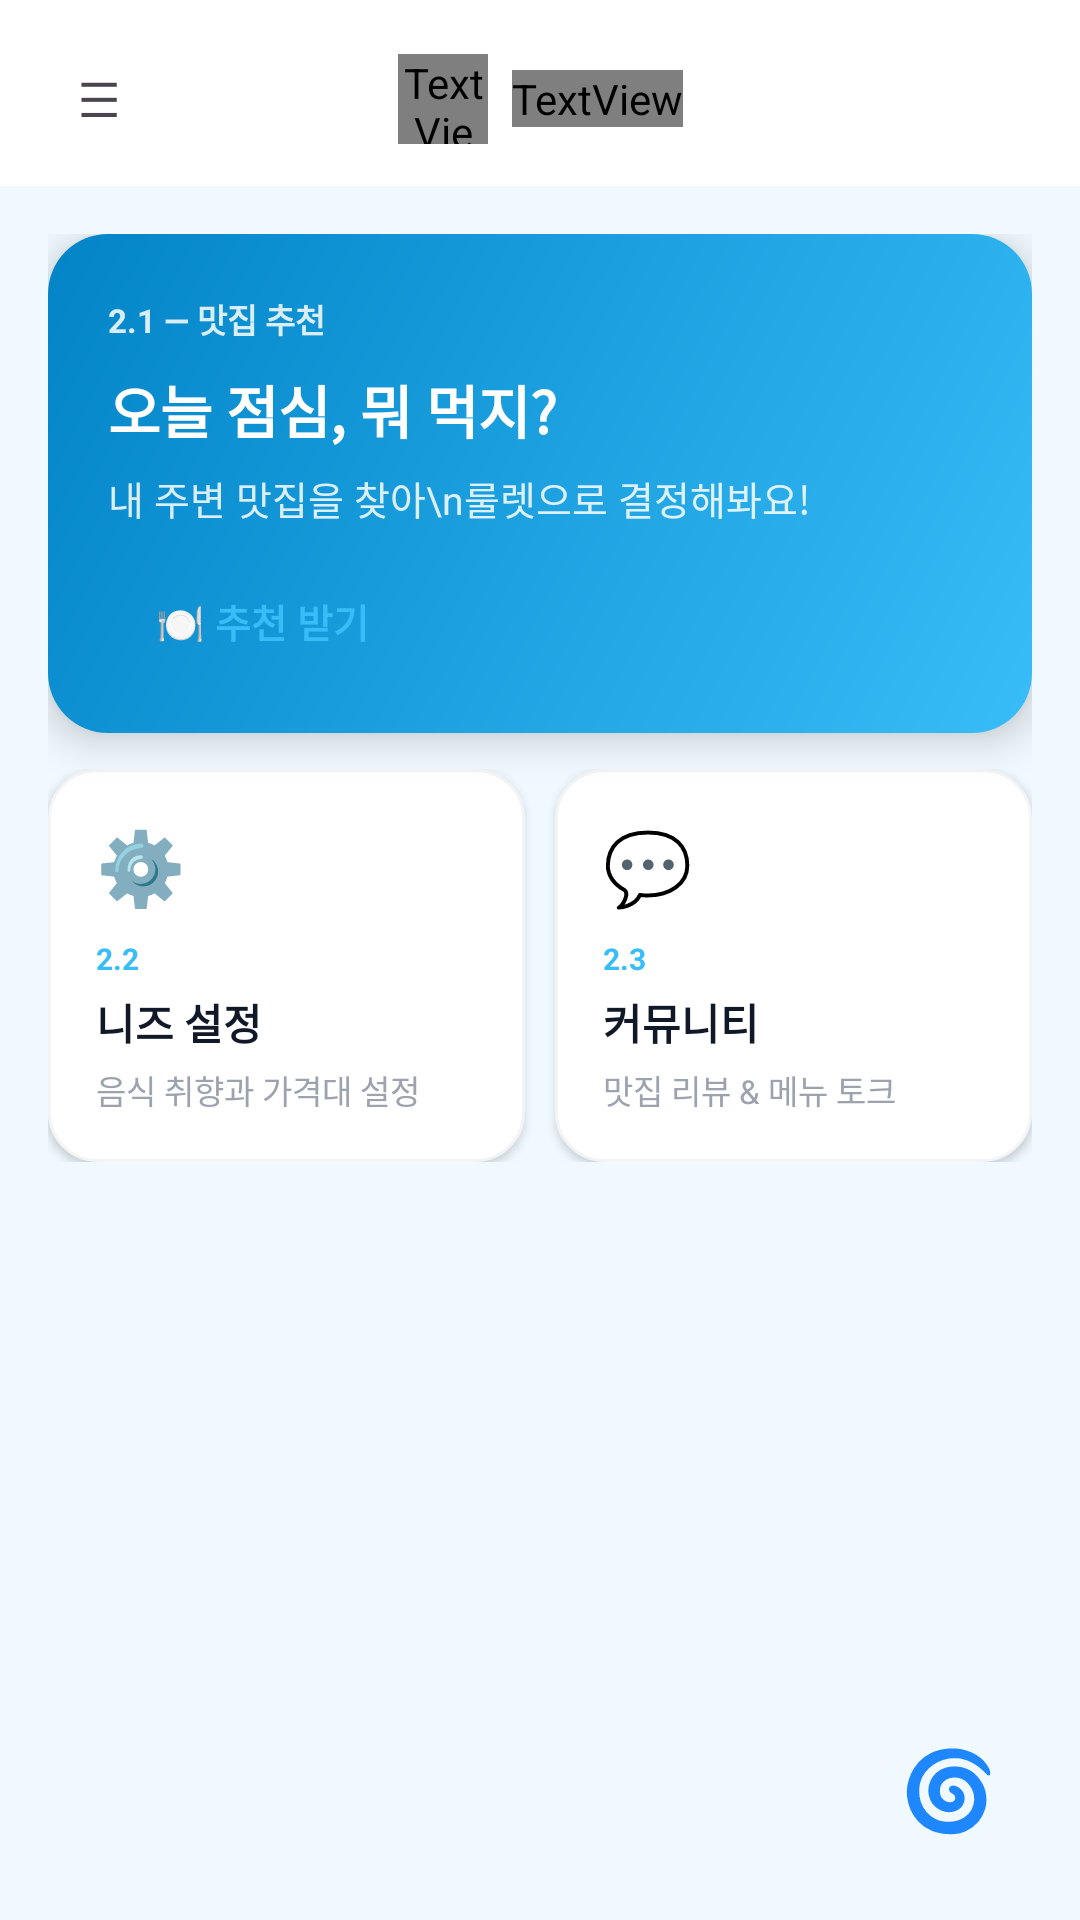

Android layout source for this screen:
<!-- AndroidManifest.xml: application theme Theme.Eatzy_Project -->
<!-- res/layout/activity_main.xml -->
<?xml version="1.0" encoding="utf-8"?>
<LinearLayout xmlns:android="http://schemas.android.com/apk/res/android"
    xmlns:app="http://schemas.android.com/apk/res-auto"
    xmlns:tools="http://schemas.android.com/tools"
    android:id="@+id/main"
    android:layout_width="match_parent"
    android:layout_height="match_parent"
    android:background="@color/bg"
    android:orientation="vertical"
    tools:context=".MainActivity">

    
    <androidx.constraintlayout.widget.ConstraintLayout
        android:layout_width="match_parent"
        android:layout_height="wrap_content"
        android:background="@color/white"
        android:paddingHorizontal="@dimen/topbar_padding_h"
        android:paddingTop="@dimen/topbar_padding_top"
        android:paddingBottom="@dimen/topbar_padding_bottom">

        
        <TextView
            android:id="@+id/btn_menu"
            android:layout_width="@dimen/icon_box_size"
            android:layout_height="@dimen/icon_box_size"
            android:background="@drawable/bg_icon_box"
            android:gravity="center"
            android:text="☰"
            android:textSize="@dimen/icon_box_text"
            app:layout_constraintBottom_toBottomOf="parent"
            app:layout_constraintStart_toStartOf="parent"
            app:layout_constraintTop_toTopOf="parent" />

        
        <LinearLayout
            android:layout_width="wrap_content"
            android:layout_height="wrap_content"
            android:gravity="center_vertical"
            android:orientation="horizontal"
            app:layout_constraintBottom_toBottomOf="parent"
            app:layout_constraintEnd_toEndOf="parent"
            app:layout_constraintStart_toStartOf="parent"
            app:layout_constraintTop_toTopOf="parent">

            <TextView
                style="@style/LogoOutfit"
                android:layout_width="@dimen/logo_chip_size"
                android:layout_height="@dimen/logo_chip_size"
                android:background="@drawable/bg_logo_chip"
                android:gravity="center"
                android:text="E"
                android:textColor="@color/white"
                android:textSize="@dimen/logo_chip_text" />

            <TextView
                style="@style/LogoOutfit"
                android:layout_width="wrap_content"
                android:layout_height="wrap_content"
                android:layout_marginStart="8dp"
                android:text="Eatzy"
                android:textColor="@color/gray_900"
                android:textSize="@dimen/title_text" />
        </LinearLayout>
    </androidx.constraintlayout.widget.ConstraintLayout>

    <ScrollView
        android:layout_width="match_parent"
        android:layout_height="0dp"
        android:layout_weight="1"
        android:fillViewport="true">

        <LinearLayout
            android:layout_width="match_parent"
            android:layout_height="match_parent"
            android:orientation="vertical"
            android:padding="@dimen/content_padding">

            
            <LinearLayout
                android:id="@+id/card_recommend"
                android:layout_width="match_parent"
                android:layout_height="wrap_content"
                android:layout_marginBottom="12dp"
                android:background="@drawable/bg_card_big"
                android:elevation="8dp"
                android:orientation="vertical"
                android:padding="@dimen/card_big_padding">

                <TextView
                    android:layout_width="wrap_content"
                    android:layout_height="wrap_content"
                    android:layout_marginBottom="8dp"
                    android:alpha="0.85"
                    android:text="2.1 — 맛집 추천"
                    android:textColor="@color/white"
                    android:textSize="11sp"
                    android:textStyle="bold" />

                <TextView
                    android:layout_width="wrap_content"
                    android:layout_height="wrap_content"
                    android:layout_marginBottom="6dp"
                    android:text="오늘 점심, 뭐 먹지?"
                    android:textColor="@color/white"
                    android:textSize="@dimen/card_big_title"
                    android:textStyle="bold" />

                <TextView
                    android:layout_width="wrap_content"
                    android:layout_height="wrap_content"
                    android:alpha="0.85"
                    android:text="내 주변 맛집을 찾아\n룰렛으로 결정해봐요!"
                    android:textColor="@color/white"
                    android:textSize="13sp" />

                <TextView
                    android:layout_width="wrap_content"
                    android:layout_height="wrap_content"
                    android:layout_marginTop="14dp"
                    android:background="@drawable/bg_pill_white"
                    android:paddingHorizontal="16dp"
                    android:paddingVertical="8dp"
                    android:text="🍽️ 추천 받기"
                    android:textColor="@color/primary"
                    android:textSize="13sp"
                    android:textStyle="bold" />
            </LinearLayout>

            
            <LinearLayout
                android:layout_width="match_parent"
                android:layout_height="wrap_content"
                android:layout_marginBottom="16dp"
                android:orientation="horizontal">

                <LinearLayout
                    android:id="@+id/card_needs"
                    android:layout_width="0dp"
                    android:layout_height="wrap_content"
                    android:layout_weight="1"
                    android:layout_marginEnd="@dimen/card_gap"
                    android:background="@drawable/bg_card_small"
                    android:elevation="2dp"
                    android:orientation="vertical"
                    android:padding="@dimen/card_small_padding">

                    <TextView
                        android:layout_width="wrap_content"
                        android:layout_height="wrap_content"
                        android:layout_marginBottom="8dp"
                        android:text="⚙️"
                        android:textSize="24sp" />

                    <TextView
                        android:layout_width="wrap_content"
                        android:layout_height="wrap_content"
                        android:layout_marginBottom="4dp"
                        android:text="2.2"
                        android:textColor="@color/primary"
                        android:textSize="10sp"
                        android:textStyle="bold" />

                    <TextView
                        android:layout_width="wrap_content"
                        android:layout_height="wrap_content"
                        android:layout_marginBottom="4dp"
                        android:text="니즈 설정"
                        android:textColor="@color/gray_900"
                        android:textSize="14sp"
                        android:textStyle="bold" />

                    <TextView
                        android:layout_width="wrap_content"
                        android:layout_height="wrap_content"
                        android:text="음식 취향과 가격대 설정"
                        android:textColor="@color/gray_400"
                        android:textSize="11sp" />
                </LinearLayout>

                <LinearLayout
                    android:id="@+id/card_community"
                    android:layout_width="0dp"
                    android:layout_height="wrap_content"
                    android:layout_weight="1"
                    android:layout_marginStart="@dimen/card_gap"
                    android:background="@drawable/bg_card_small"
                    android:elevation="2dp"
                    android:orientation="vertical"
                    android:padding="@dimen/card_small_padding">

                    <TextView
                        android:layout_width="wrap_content"
                        android:layout_height="wrap_content"
                        android:layout_marginBottom="8dp"
                        android:text="💬"
                        android:textSize="24sp" />

                    <TextView
                        android:layout_width="wrap_content"
                        android:layout_height="wrap_content"
                        android:layout_marginBottom="4dp"
                        android:text="2.3"
                        android:textColor="@color/primary"
                        android:textSize="10sp"
                        android:textStyle="bold" />

                    <TextView
                        android:layout_width="wrap_content"
                        android:layout_height="wrap_content"
                        android:layout_marginBottom="4dp"
                        android:text="커뮤니티"
                        android:textColor="@color/gray_900"
                        android:textSize="14sp"
                        android:textStyle="bold" />

                    <TextView
                        android:layout_width="wrap_content"
                        android:layout_height="wrap_content"
                        android:text="맛집 리뷰 &amp; 메뉴 토크"
                        android:textColor="@color/gray_400"
                        android:textSize="11sp" />
                </LinearLayout>
            </LinearLayout>

            <View
                android:layout_width="match_parent"
                android:layout_height="0dp"
                android:layout_weight="1" />

            
            <TextView
                android:id="@+id/fab_roulette"
                android:layout_width="@dimen/fab_size"
                android:layout_height="@dimen/fab_size"
                android:layout_gravity="end"
                android:background="@drawable/bg_fab"
                android:elevation="8dp"
                android:gravity="center"
                android:text="🌀"
                android:textSize="@dimen/fab_text" />
        </LinearLayout>
    </ScrollView>
</LinearLayout>
<!-- resources referenced by this layout -->
<resources>
  <color name="bg">#F0F9FF</color>
  <color name="gray_400">#9CA3AF</color>
  <color name="gray_900">#111827</color>
  <color name="primary">#38BDF8</color>
  <color name="white">#FFFFFFFF</color>
  <dimen name="card_big_padding">20dp</dimen>
  <dimen name="card_big_title">19sp</dimen>
  <dimen name="card_gap">5dp</dimen>
  <dimen name="card_small_padding">16dp</dimen>
  <dimen name="content_padding">16dp</dimen>
  <dimen name="fab_size">56dp</dimen>
  <dimen name="fab_text">26sp</dimen>
  <dimen name="icon_box_size">34dp</dimen>
  <dimen name="icon_box_text">16sp</dimen>
  <dimen name="logo_chip_size">30dp</dimen>
  <dimen name="logo_chip_text">14sp</dimen>
  <dimen name="title_text">18sp</dimen>
  <dimen name="topbar_padding_bottom">12dp</dimen>
  <dimen name="topbar_padding_h">16dp</dimen>
  <dimen name="topbar_padding_top">16dp</dimen>
  <!-- drawable bg_card_big (drawable) -->
  <?xml version="1.0" encoding="utf-8"?>
  <shape xmlns:android="http://schemas.android.com/apk/res/android"
      android:shape="rectangle">
      <gradient
          android:angle="315"
          android:startColor="#0284C7"
          android:endColor="#38BDF8" />
      <corners android:radius="20dp" />
  </shape>
  <!-- drawable bg_card_small (drawable) -->
  <?xml version="1.0" encoding="utf-8"?>
  <shape xmlns:android="http://schemas.android.com/apk/res/android"
      android:shape="rectangle">
      <solid android:color="@color/white" />
      <corners android:radius="16dp" />
      <stroke
          android:width="1dp"
          android:color="@color/gray_100" />
  </shape>
  <style name="LogoOutfit">
          <item name="android:fontFamily">@font/outfit</item>
          <item name="android:textStyle">bold</item>
      </style>
  <style name="Theme.Eatzy_Project" parent="Base.Theme.Eatzy_Project" />
  <color name="gray_100">#F3F4F6</color>
  <style name="Base.Theme.Eatzy_Project" parent="Theme.Material3.Light.NoActionBar">
          
          <item name="colorPrimary">@color/primary</item>
          <item name="android:statusBarColor">@color/white</item>
          <item name="android:windowLightStatusBar">true</item>
          
          <item name="buttonStyle">@style/Widget.AppCompat.Button</item>
      </style>
</resources>
